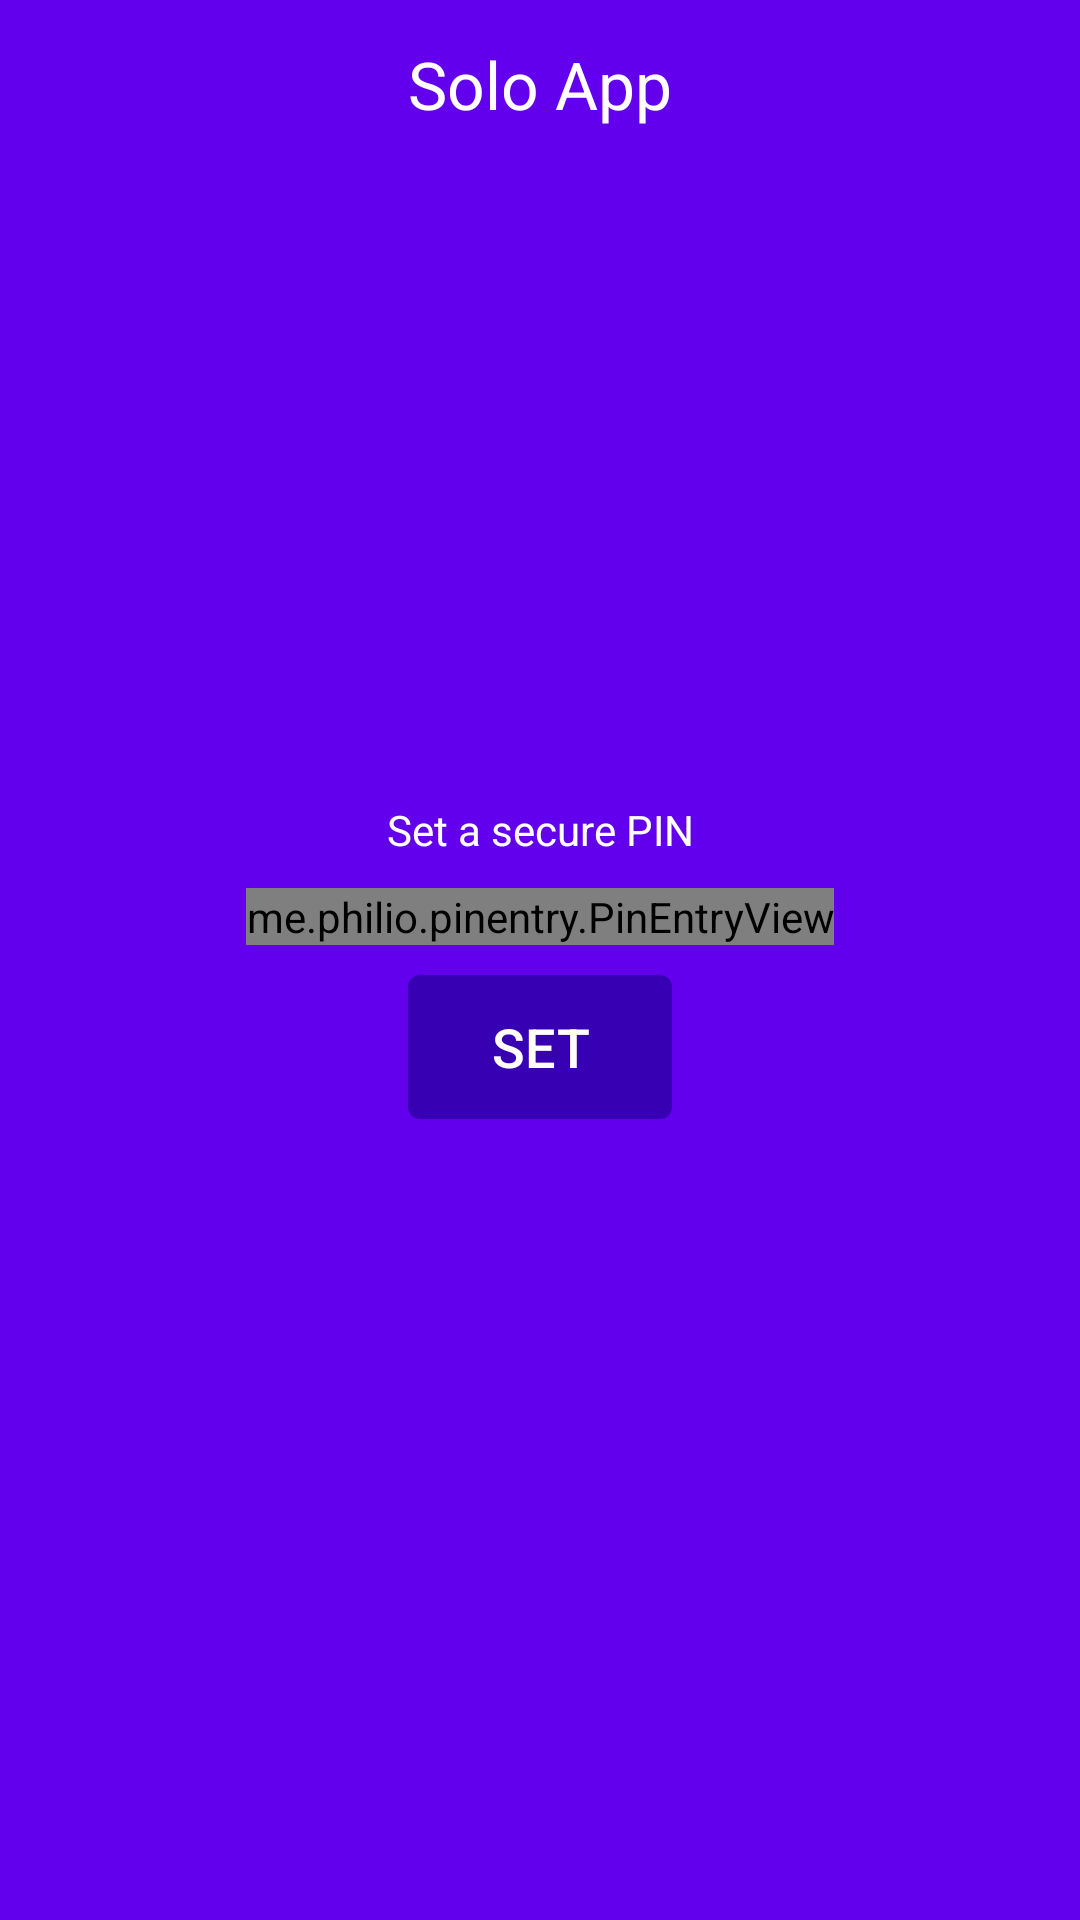

The Android layout XML behind this screen, and the referenced resources:
<!-- AndroidManifest.xml: application theme AppTheme -->
<!-- res/layout/activity_set_pin.xml -->
<?xml version="1.0" encoding="utf-8"?>
<RelativeLayout xmlns:android="http://schemas.android.com/apk/res/android"
    xmlns:app="http://schemas.android.com/apk/res-auto"
    xmlns:tools="http://schemas.android.com/tools"
    android:layout_width="match_parent"
    android:layout_height="match_parent"
    android:background="@color/colorPrimary"
    tools:context="com.example.solomon.soloapp.SetPIN">




    <TextView
        android:layout_width="match_parent"
        android:layout_height="?attr/actionBarSize"
        android:gravity="center"
        android:text="Solo App"
        android:textColor="#fff"
        android:layout_alignParentTop="true"
        android:textSize="22sp"
        />


    <LinearLayout
        android:layout_width="match_parent"
        android:layout_height="wrap_content"
        android:orientation="vertical"
        android:layout_centerInParent="true"
        >








        <TextView
            android:layout_width="match_parent"
            android:layout_height="wrap_content"
            android:padding="10dp"
            android:gravity="center"
            android:textColor="#fff"
            android:text="Set a secure PIN"
            />



        <me.philio.pinentry.PinEntryView
            android:layout_width="wrap_content"
            android:layout_height="wrap_content"
            android:layout_gravity="center_horizontal"
            app:numDigits="6"
            android:id="@+id/pin"
            app:digitWidth="30dp"
            app:digitSpacing="8dp"
            app:mask="*"
            app:pinInputType="number"
            app:accentType="character"
            app:accentWidth="3dp"
            />


        <Button
            android:layout_width="wrap_content"
            android:layout_height="wrap_content"
            android:layout_gravity="center_horizontal"
            android:text="SET"
            android:textColor="#fff"
            android:background="@drawable/button_back"
            android:textSize="18sp"
            android:layout_margin="10dp"
            android:id="@+id/set"
            />


    </LinearLayout>


</RelativeLayout>
<!-- resources referenced by this layout -->
<resources>
  <!-- drawable button_back (drawable) -->
  <?xml version="1.0" encoding="utf-8"?>
  <shape xmlns:android="http://schemas.android.com/apk/res/android"
      android:shape="rectangle"
      >
  
      <solid
          android:color="@color/colorPrimaryDark"/>
  
  
      <corners
          android:radius="4dp"/>
  
  </shape>
  <style name="AppTheme" parent="Theme.AppCompat.Light.NoActionBar">
          
          <item name="colorPrimary">@color/colorPrimary</item>
          <item name="colorPrimaryDark">@color/colorPrimaryDark</item>
          <item name="colorAccent">@color/colorAccent</item>
          <item name="android:textColorSecondary">#ffffff</item>
      </style>
  <!-- not gathered from this repository: default colours our renderer supplied (Android Studio template values) -->
  <color name="colorPrimary">#FF6200EE</color>
  <color name="colorPrimaryDark">#FF3700B3</color>
  <color name="colorAccent">#FF03DAC5</color>
</resources>
